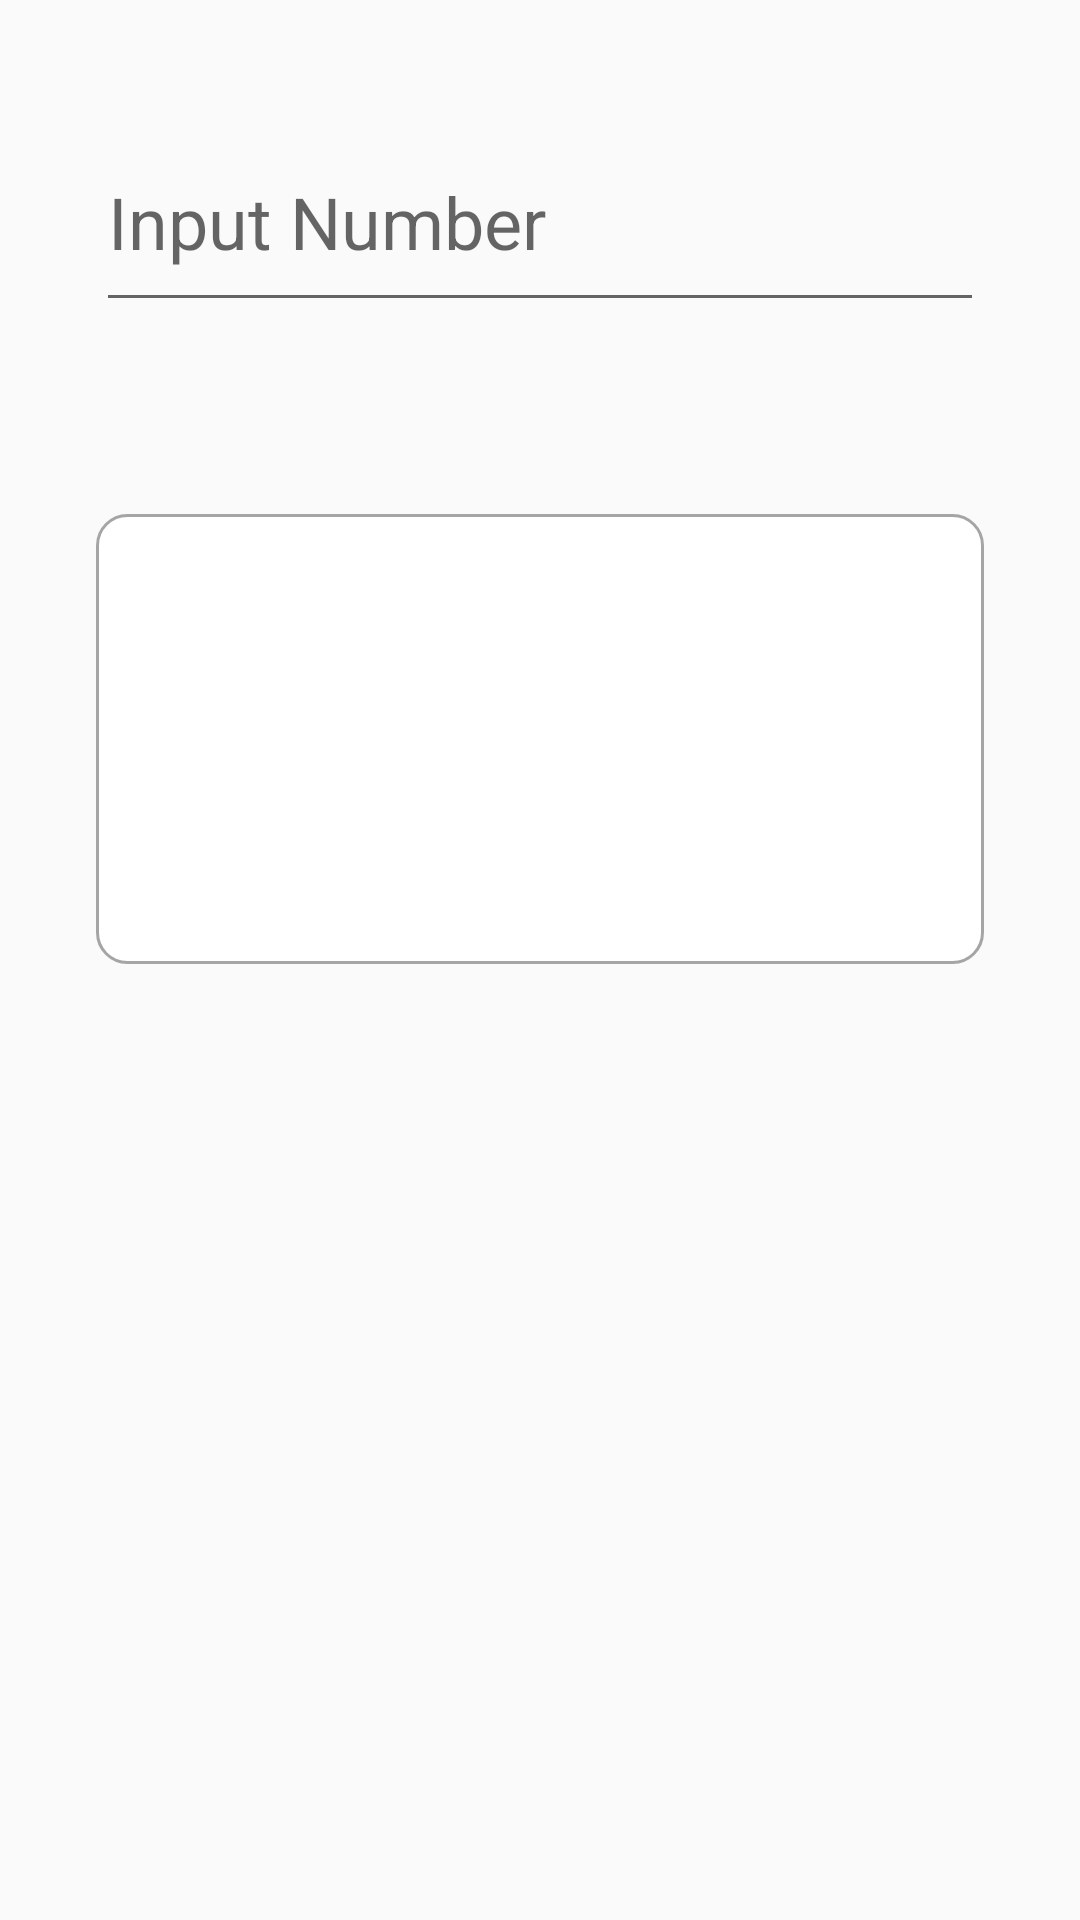

Write the Android layout XML for this screen, with the resource values it uses.
<!-- AndroidManifest.xml: application theme AppTheme -->
<!-- res/layout/format_number_fragment.xml -->
<?xml version="1.0" encoding="utf-8"?>
<LinearLayout
    xmlns:android="http://schemas.android.com/apk/res/android"
    xmlns:app="http://schemas.android.com/apk/res-auto"
    xmlns:tools="http://schemas.android.com/tools"
    android:layout_width="match_parent"
    android:layout_height="match_parent">
    <LinearLayout
        android:layout_width="match_parent"
        android:layout_height="wrap_content"
        android:orientation="vertical">
        <com.google.android.material.textfield.TextInputLayout
            android:layout_width="match_parent"
            android:layout_height="wrap_content"
            android:layout_margin="16dp"
            android:padding="16dp">
            <com.google.android.material.textfield.TextInputEditText
                android:id="@+id/input_number"
                android:layout_width="match_parent"
                android:layout_height="wrap_content"
                android:hint="Input Number"
                android:inputType="number"
                android:paddingTop="16dp"
                android:textSize="24sp"
                android:paddingBottom="16dp"/>
        </com.google.android.material.textfield.TextInputLayout>
        <LinearLayout
            android:layout_width="match_parent"
            android:layout_height="wrap_content"
            android:orientation="horizontal">
            <LinearLayout
                android:layout_width="match_parent"
                android:layout_height="150dp"
                android:orientation="horizontal"
                android:layout_weight="1"
                android:gravity="center"
                android:layout_margin="32dp"
                android:background="@drawable/input_bg">
               <androidx.constraintlayout.widget.ConstraintLayout
                   android:layout_width="wrap_content"
                   android:layout_height="wrap_content"
                   android:orientation="horizontal">

                   <TextView
                       android:id="@+id/currency_code"
                       android:layout_width="wrap_content"
                       android:layout_height="wrap_content"
                       android:text=""
                       android:textSize="10sp"
                       android:textColor="@color/colorPrimary"
                       android:textStyle="bold" />

                   <TextView
                       android:id="@+id/currency_header"
                       android:layout_width="wrap_content"
                       android:layout_height="wrap_content"
                       android:layout_marginStart="2dp"
                       android:gravity="center"
                       android:text=""
                       android:textSize="46sp"
                       android:textStyle="bold"
                       android:textColor="@color/colorPrimary"
                       app:layout_constraintStart_toEndOf="@+id/currency_code" />

                   <TextView
                       android:id="@+id/currency_body"
                       android:layout_width="wrap_content"
                       android:layout_height="wrap_content"
                       android:layout_marginBottom="3dp"
                       android:gravity="center"
                       android:text=""
                       android:textSize="32sp"
                       app:layout_constraintBottom_toBottomOf="parent"
                       app:layout_constraintStart_toEndOf="@+id/currency_header" />
               </androidx.constraintlayout.widget.ConstraintLayout>
            </LinearLayout>
        </LinearLayout>
    </LinearLayout>
</LinearLayout>
<!-- resources referenced by this layout -->
<resources>
  <color name="colorPrimary">#00bb22</color>
  <!-- drawable input_bg (drawable) -->
  <?xml version="1.0" encoding="utf-8"?>
  
  <selector xmlns:android="http://schemas.android.com/apk/res/android">
      <item>
          <shape android:shape="rectangle">
              <corners android:radius="10dp"/>
              <solid android:color="@android:color/white"/>
              <stroke android:color="#A5A5A5" android:width="1dp"/>
          </shape>
      </item>
  </selector>
  <style name="AppTheme" parent="Theme.AppCompat.Light.DarkActionBar">
          
          <item name="colorPrimary">@color/colorPrimary</item>
          <item name="colorPrimaryDark">@color/colorPrimaryDark</item>
          <item name="colorAccent">@color/colorAccent</item>
      </style>
  <color name="colorPrimaryDark">#05AC22</color>
  <color name="colorAccent">#747474</color>
</resources>
